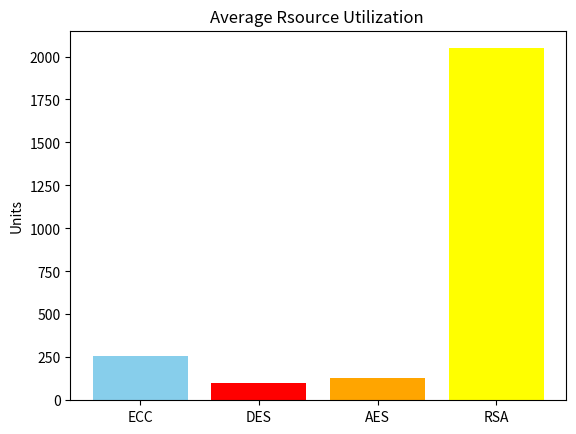
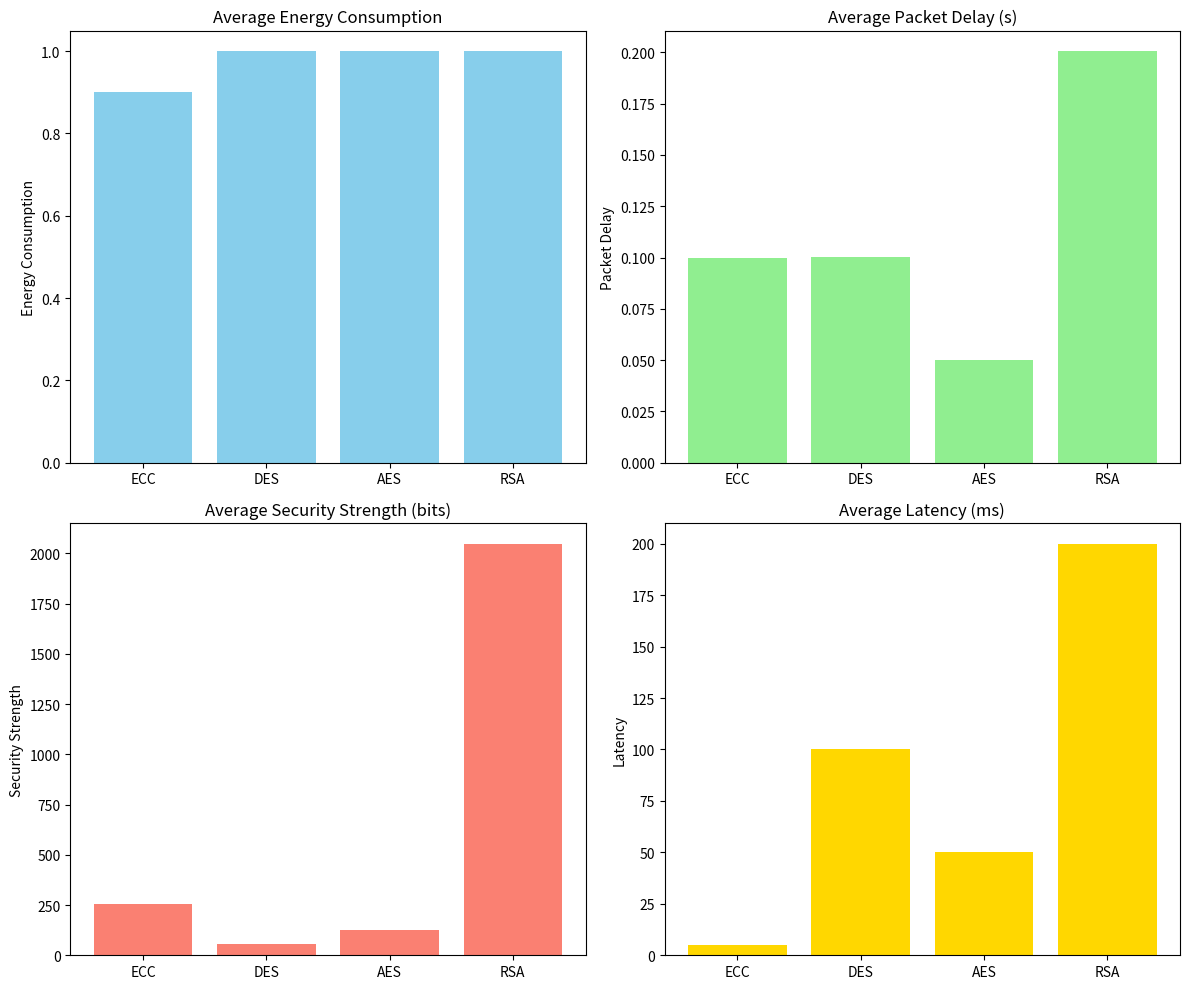

Write the Python code that produced these figures, in order.
import matplotlib.pyplot as plt

# Values
values = [0.9, 1.0, 1.0, 1.0]
labels = ['ECC', 'DES', 'AES', 'RSA']

# Create bar plot
plt.bar(labels, values, color=['skyblue','red','orange','yellow','darkblue'])

# Add title and labels
plt.title('Average Energy Consumptioin For Each Packet')
#plt.xlabel('Variables')
plt.ylabel('Power Consumption(ms)')

# Show plot
plt.show()



import matplotlib.pyplot as plt

# Values
values = [0.100000, 0.100405, 0.050219, 0.200606]
labels = ['ECC', 'DES', 'AES', 'RSA']

# Create bar plot
plt.bar(labels, values, color=['skyblue','red','orange','yellow','darkblue'])

# Add title and labels
plt.title('Average Packet Delay ')
#plt.xlabel('Variables')
plt.ylabel('Delay Rate(ms)')

# Show plot
plt.show()


import matplotlib.pyplot as plt

# Values
values = [256, 56,128, 2048]
labels = ['ECC', 'DES', 'AES', 'RSA']

# Create bar plot
plt.bar(labels, values, color=['skyblue','red','orange','yellow','darkblue'])

# Add title and labels
plt.title('Average Security Strenght ')
#plt.xlabel('Variables')
plt.ylabel('Keysize(bits)')

# Show plot
plt.show()


import matplotlib.pyplot as plt

# Values
values = [5.0,100.0, 50.0, 200.0]
labels = ['ECC', 'DES', 'AES', 'RSA']

# Create bar plot
plt.bar(labels, values, color=['skyblue','red','orange','yellow','darkblue'])

# Add title and labels
plt.title('Average Latency ')
#plt.xlabel('Variables')
plt.ylabel('Time(ms)')

# Show plot
plt.show()



import matplotlib.pyplot as plt

# Values
values = [10.0, 10.0, 20.0,30.0]
labels = ['ECC', 'DES', 'AES', 'RSA']

# Create bar plot
plt.bar(labels, values, color=['skyblue','red','orange','yellow','darkblue'])

# Add title and labels
plt.title('Average Rsource Utilization ')
#plt.xlabel('Variables')
plt.ylabel('Units')

# Show plot
plt.show()



import matplotlib.pyplot as plt

# Data
algorithms = ['ECC', 'DES', 'AES', 'RSA']
energy_consumption = [0.9, 1.0, 1.0, 1.0]
packet_delay = [0.100, 0.100405, 0.050219, 0.200606]
security_strength = [256, 56, 128, 2048]
latency = [5, 100, 50, 200]
resource_utilization = [10, 10, 20, 30]

# Plotting
fig, axes = plt.subplots(nrows=2, ncols=2, figsize=(12, 10))

# Average Energy Consumption
axes[0, 0].bar(algorithms, energy_consumption, color='skyblue')
axes[0, 0].set_title('Average Energy Consumption')
axes[0, 0].set_ylabel('Energy Consumption')

# Average Packet Delay
axes[0, 1].bar(algorithms, packet_delay, color='lightgreen')
axes[0, 1].set_title('Average Packet Delay (s)')
axes[0, 1].set_ylabel('Packet Delay')

# Average Security Strength
axes[1, 0].bar(algorithms, security_strength, color='salmon')
axes[1, 0].set_title('Average Security Strength (bits)')
axes[1, 0].set_ylabel('Security Strength')

# Average Latency
axes[1, 1].bar(algorithms, latency, color='gold')
axes[1, 1].set_title('Average Latency (ms)')
axes[1, 1].set_ylabel('Latency')

# Adjust layout
plt.tight_layout()

# Show plot
plt.show()

